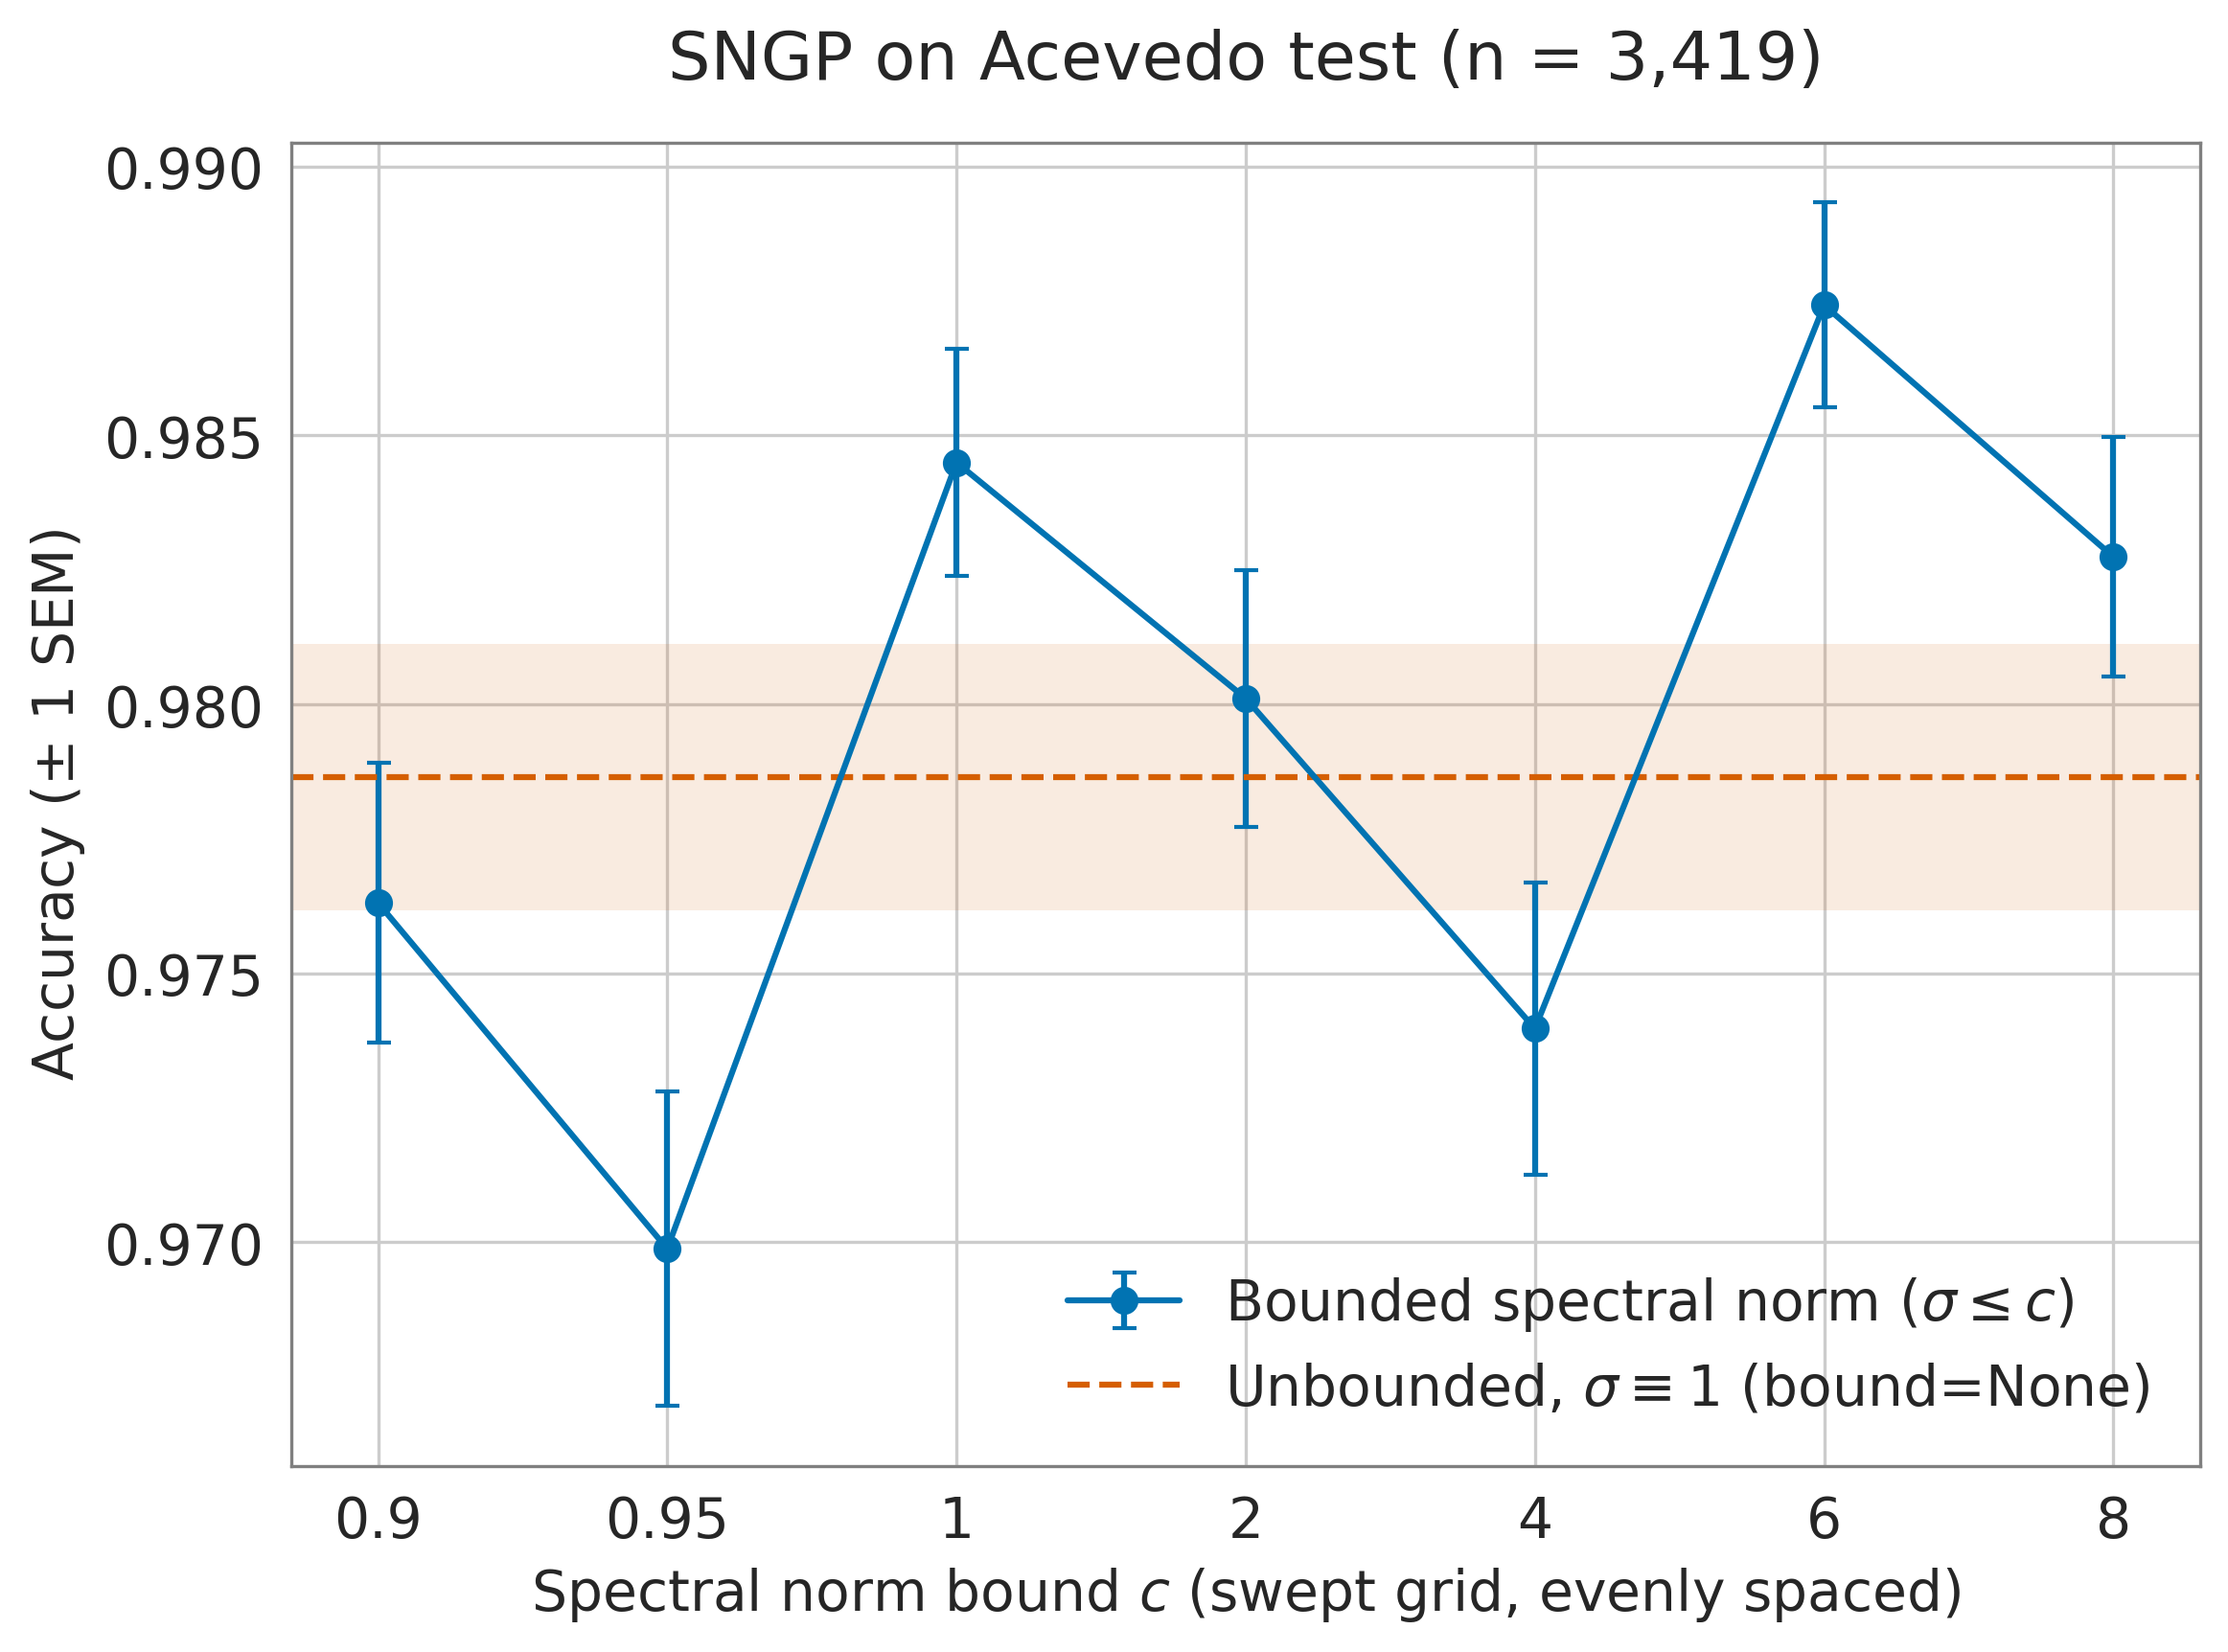

Data behind this chart, as committed beside it:
bound, acc, n_samples, acc_std, acc_sem
0.9, 0.9763, 3419, 0.1521, 0.002601
0.95, 0.9699, 3419, 0.171, 0.002924
1.0, 0.9845, 3419, 0.1236, 0.002113
2.0, 0.9801, 3419, 0.1396, 0.002388
4.0, 0.974, 3419, 0.1593, 0.002724
6.0, 0.9874, 3419, 0.1115, 0.001906
8.0, 0.9827, 3419, 0.1302, 0.002227
, 0.9786, 3419, 0.1446, 0.002473
